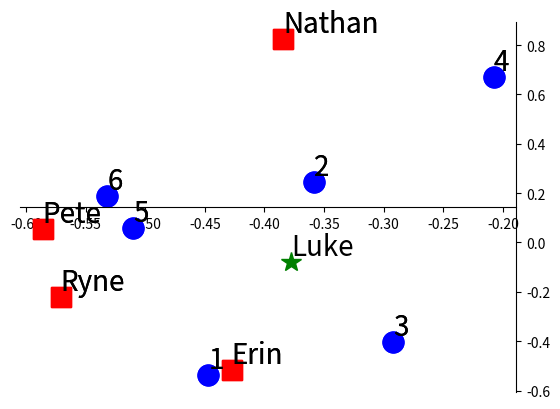

Write the Python code that produced this figure.
import numpy as np
import matplotlib.pyplot as plt
import scipy.linalg as sla

# ## Problema
# 4 utenti e loro valutazioni per 6 stagioni
# 
# |        | Ryne | Erin | Nathan | Pete |
# | --- | --- | --- | --- | --- |
# | season 1 | 5 | 5 | 0 | 5 |
# | season 2 | 5 | 0 | 3 | 4 |
# | season 3 | 3 | 4 | 0 | 3 |
# | season 4 | 0 | 0 | 5 | 3 |
# | season 5 | 5 | 4 | 4 | 5 |
# | season 6 | 5 | 4 | 5 | 5 |



seasons = [1,2,3,4,5,6]
users = ['Ryne', 'Erin', 'Nathan', 'Pete']

A = np.array([            
    [5,5,0,5], # season 1
    [5,0,3,4], # season 2
    [3,4,0,3], # season 3
    [0,0,5,3], # season 4
    [5,4,4,5], # season 5
    [5,4,5,5]  # season 6
    ], dtype=float)


# ## Calcoliamo la SVD di A

print('dimensions of U, s and V')
U, S, V = sla.svd(A)
print(U.shape)
print(S.shape)
print(V.shape)
print('vector of singular values=',S)


# ### rappresentiamo i dati in uno spazio a due dimensioni

U2 = U[:,:2]
V2 = V.T[:,:2]
S2 = np.diag(S[:2])
print('SVD troncata con k=2. Stampa di U, s e V con 2 cifre decimali')
print('U2=',U2.round(2))
print('S2=',S2.round(2))
print('V2=',V2.round(2))


# ### Grafichiamo la proiezione dei dati in uno spazio 2D
# 
# Le prime due colonne di U rappresentano le stagioni. Le prime due righe di V rappresentano gli utenti.
# 
#  x rappresenti la prima componente, y la seconda


plt.plot(U2[:,0], U2[:,1], 'bo', markersize=15, clip_on=False, label='seasons')
plt.plot(V2[:,0], V2[:,1], 'rs', markersize=15, clip_on=False, label='users')

ax = plt.gca()
for i, txt in enumerate(seasons):
    ax.text(U2[i,0], U2[i,1], txt, ha='left', va='bottom', fontsize=20)
    
for i, txt in enumerate(users):
    ax.text(V2[i,0], V2[i,1], txt, ha='left', va='bottom', fontsize=20)

# axis trickery
ax = plt.gca()
ax.spines['left'].set_color('none')
ax.spines['bottom'].set_position('center')
ax.spines['top'].set_color('none')
ax.spines['left']
ax.spines['bottom']
ax.xaxis.set_ticks_position('bottom')
ax.yaxis.set_ticks_position('right')




# ## Obiettivo: trovare utenti simili per fornire raccomandazioni
# 
# Aggiungiamo l'utente Luke, che dà le valutazioni seguenti per le stagioni:
# 5,5,0,0,0,5.
# Per fornire raccomandazioni a Luke troviamo gli utenti più simili a Luke,
# rappresentando Luke nello spazio 2D in cui abbiamo rappresentato gli utenti

luke = np.array([5,5,0,0,0,5])
print('valutazioni delle stagioni di Luke',luke)


# 
# Per proiettare le valutazioni di Luke nello spazio 2D degli utenti, se esse sono indicate con L
# 
# L^T * U_2 * S_2^{-1}
# 

luke2d = luke.dot(U2.dot(np.linalg.inv(S2)))
print('valutazioni di Luke proiettate nello spazio 2D')
print(luke2d)


# 
# Grafichiamo le valutazioni di Luke così rappresentate

plt.plot(U2[:,0], U2[:,1], 'bo', markersize=15, clip_on=False, label='seasons')
plt.plot(V2[:,0], V2[:,1], 'rs', markersize=15, clip_on=False, label='users')

ax = plt.gca()
for i, txt in enumerate(seasons):
    ax.text(U2[i,0], U2[i,1], txt, ha='left', va='bottom', fontsize=20)
    
for i, txt in enumerate(users):
    ax.text(V2[i,0], V2[i,1], txt, ha='left', va='bottom', fontsize=20)
    
plt.plot(luke2d[0], luke2d[1], 'g*', markersize=15, clip_on=False, label='luke')
ax.text(luke2d[0], luke2d[1], 'Luke', ha='left', va='bottom', fontsize=20)


# axis trickery
ax = plt.gca()
ax.spines['left'].set_color('none')
ax.spines['bottom'].set_position('center')
ax.spines['top'].set_color('none')
ax.spines['left']
ax.spines['bottom']
ax.xaxis.set_ticks_position('bottom')
ax.yaxis.set_ticks_position('right')


# Osserviamo che gli angoli minori sono tra Luke e Pete e tra Luke e Ryne
# 
# per quantificare la distanza usiamo la similarità coseno
# $$
# similarity (a,b) = (a,b)/(||a|| ||b||)
# $$


print(luke2d.shape)

for i,xy in enumerate(V2):
    angle = np.dot(xy, luke2d) / (np.linalg.norm(xy) * np.linalg.norm(luke2d))
    print("coseno dell'angolo tra %s e %s: %2.2g" % ('luke', users[i], angle))

    
#plt.show()
plt.show(block=False) # così non si blocca l'esecuzione dopo il plot

